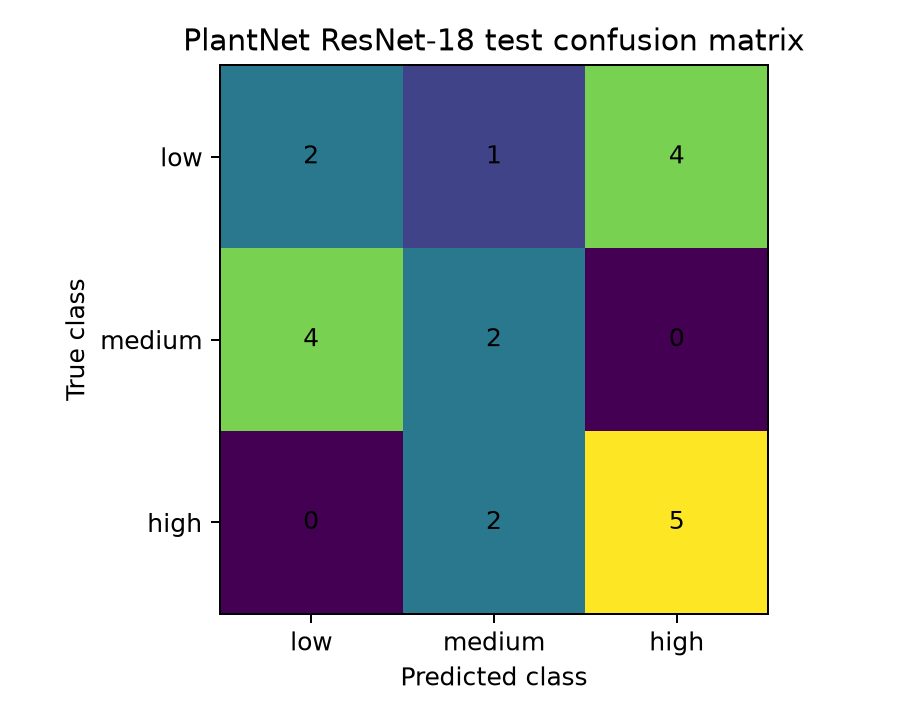

Source data for this figure (header and first rows):
, low, medium, high
low, 2, 1, 4
medium, 4, 2, 0
high, 0, 2, 5
